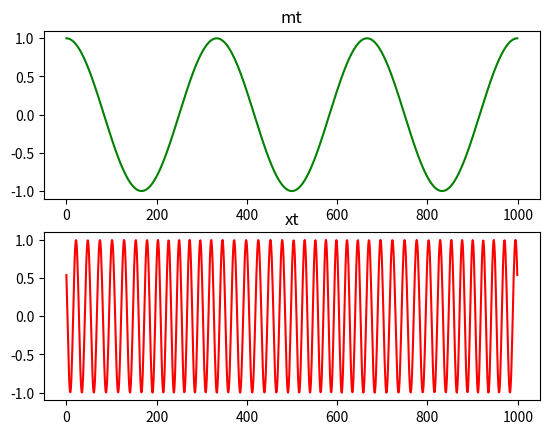

Generate this figure with matplotlib:
#!/usr/bin/env python3 

import numpy as np
from matplotlib import pyplot as plt 


t = np.linspace(0, 1, 1000)
    
# message signal
Am = 1
fm = 3
mt = Am*np.cos(2*np.pi*fm*t)

# mudulated signal
Ac = 1
fc = 40
kp = 1
xt = Ac*np.cos( 2*np.pi*fc*t + kp*mt )

# visualization
plt.subplot(2,1,1)
plt.title('mt')
plt.plot(mt, 'g')

plt.subplot(2,1,2)
plt.title('xt')
plt.plot(xt, 'r')

plt.show()